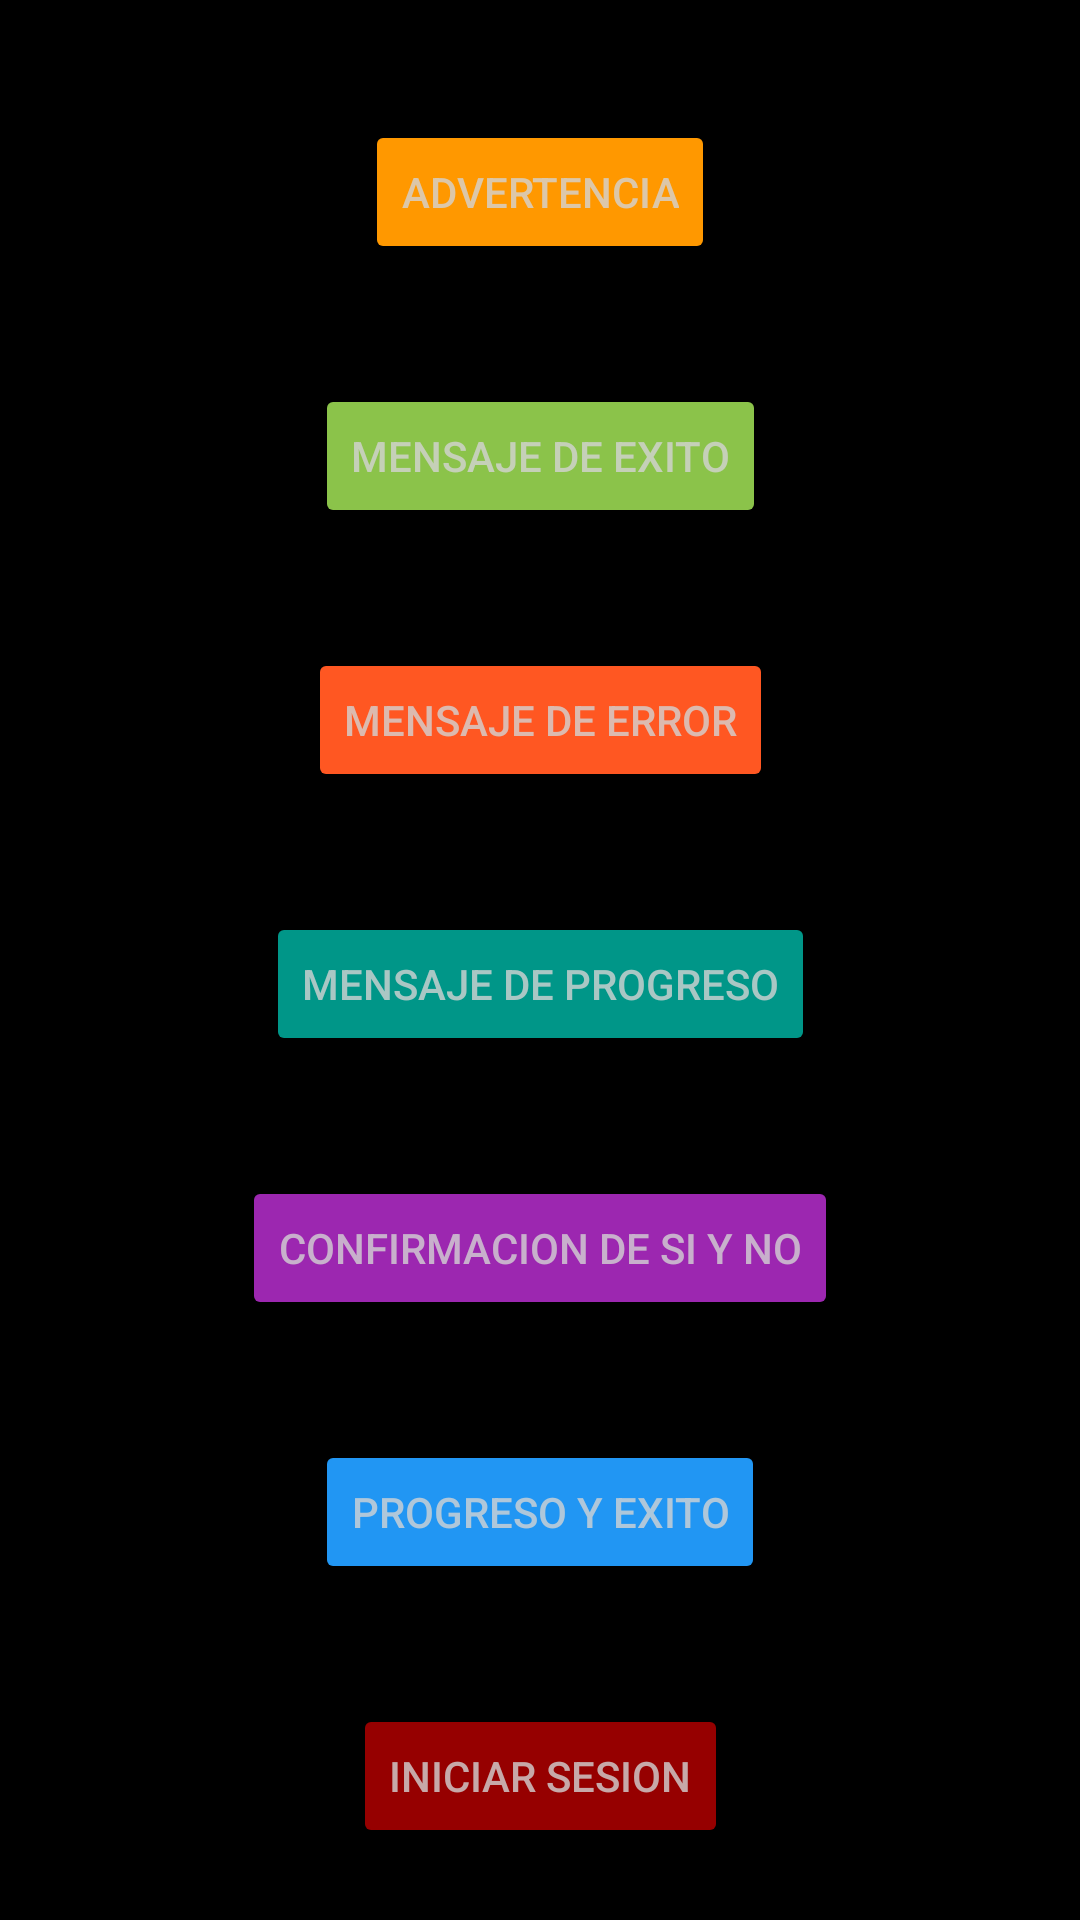

Reconstruct the res/layout file that produces this screen, plus the resources it refers to.
<!-- AndroidManifest.xml: application theme Theme.PROYECTOPENKA -->
<!-- res/layout/activity_alertas.xml -->
<?xml version="1.0" encoding="utf-8"?>
<androidx.constraintlayout.widget.ConstraintLayout xmlns:android="http://schemas.android.com/apk/res/android"
    xmlns:app="http://schemas.android.com/apk/res-auto"
    xmlns:tools="http://schemas.android.com/tools"
    android:id="@+id/main"
    android:layout_width="match_parent"
    android:layout_height="match_parent"
    tools:context=".Alertas">

    <Button
        android:id="@+id/btnadvertencia"
        android:layout_width="wrap_content"
        android:layout_height="wrap_content"
        android:layout_marginTop="40dp"
        android:backgroundTint="#FF9800"
        android:text="Advertencia"
        android:textColor="#CCD3D3D3"
        app:layout_constraintEnd_toEndOf="parent"
        app:layout_constraintStart_toStartOf="parent"
        app:layout_constraintTop_toTopOf="parent" />

    <Button
        android:id="@+id/btnexito"
        android:layout_width="wrap_content"
        android:layout_height="wrap_content"
        android:layout_marginTop="40dp"
        android:backgroundTint="#8BC34A"
        android:text="Mensaje de Exito"
        android:textColor="#CCD3D3D3"
        app:layout_constraintEnd_toEndOf="parent"
        app:layout_constraintStart_toStartOf="parent"
        app:layout_constraintTop_toBottomOf="@+id/btnadvertencia" />

    <Button
        android:id="@+id/btnerror"
        android:layout_width="wrap_content"
        android:layout_height="wrap_content"
        android:layout_marginTop="40dp"
        android:backgroundTint="#FF5722"
        android:text="Mensaje de Error"
        android:textColor="#CCD3D3D3"
        app:layout_constraintEnd_toEndOf="parent"
        app:layout_constraintStart_toStartOf="parent"
        app:layout_constraintTop_toBottomOf="@+id/btnexito" />

    <Button
        android:id="@+id/btnprogreso"
        android:layout_width="wrap_content"
        android:layout_height="wrap_content"
        android:layout_marginTop="40dp"
        android:backgroundTint="#009688"
        android:text="Mensaje de Progreso"
        android:textColor="#CCD3D3D3"
        app:layout_constraintEnd_toEndOf="parent"
        app:layout_constraintStart_toStartOf="parent"
        app:layout_constraintTop_toBottomOf="@+id/btnerror" />

    <Button
        android:id="@+id/btnconfirmacion"
        android:layout_width="wrap_content"
        android:layout_height="wrap_content"
        android:layout_marginTop="40dp"
        android:backgroundTint="#9C27B0"
        android:text="Confirmacion de Si y No"
        android:textColor="#CCD3D3D3"
        app:layout_constraintEnd_toEndOf="parent"
        app:layout_constraintStart_toStartOf="parent"
        app:layout_constraintTop_toBottomOf="@+id/btnprogreso" />

    <Button
        android:id="@+id/btnprogresoexito"
        android:layout_width="wrap_content"
        android:layout_height="wrap_content"
        android:layout_marginTop="40dp"
        android:backgroundTint="#2196F3"
        android:text="Progreso y Exito"
        android:textColor="#CCD3D3D3"
        app:layout_constraintEnd_toEndOf="parent"
        app:layout_constraintStart_toStartOf="parent"
        app:layout_constraintTop_toBottomOf="@+id/btnconfirmacion" />

    <Button
        android:id="@+id/btnlogin"
        android:layout_width="wrap_content"
        android:layout_height="wrap_content"
        android:layout_marginTop="40dp"
        android:backgroundTint="#960000"
        android:text="Iniciar Sesion"
        android:textColor="#CCD3D3D3"
        app:layout_constraintEnd_toEndOf="parent"
        app:layout_constraintStart_toStartOf="parent"
        app:layout_constraintTop_toBottomOf="@+id/btnprogresoexito" />
</androidx.constraintlayout.widget.ConstraintLayout>
<!-- resources referenced by this layout -->
<resources>
  <style name="Theme.PROYECTOPENKA" parent="Base.Theme.PROYECTOPENKA" />
  <style name="Base.Theme.PROYECTOPENKA" parent="Theme.Material3.DayNight.NoActionBar">
          <item name="android:windowBackground">@android:color/black</item>
          <item name="android:windowAnimationStyle">@style/FadeTransition</item>
      </style>
  <style name="FadeTransition" parent="@android:style/Animation.Activity">
          <item name="android:activityOpenEnterAnimation">@anim/fade_in</item>
          <item name="android:activityOpenExitAnimation">@anim/fade_out</item>
          <item name="android:activityCloseEnterAnimation">@anim/fade_in</item>
          <item name="android:activityCloseExitAnimation">@anim/fade_out</item>
      </style>
</resources>
